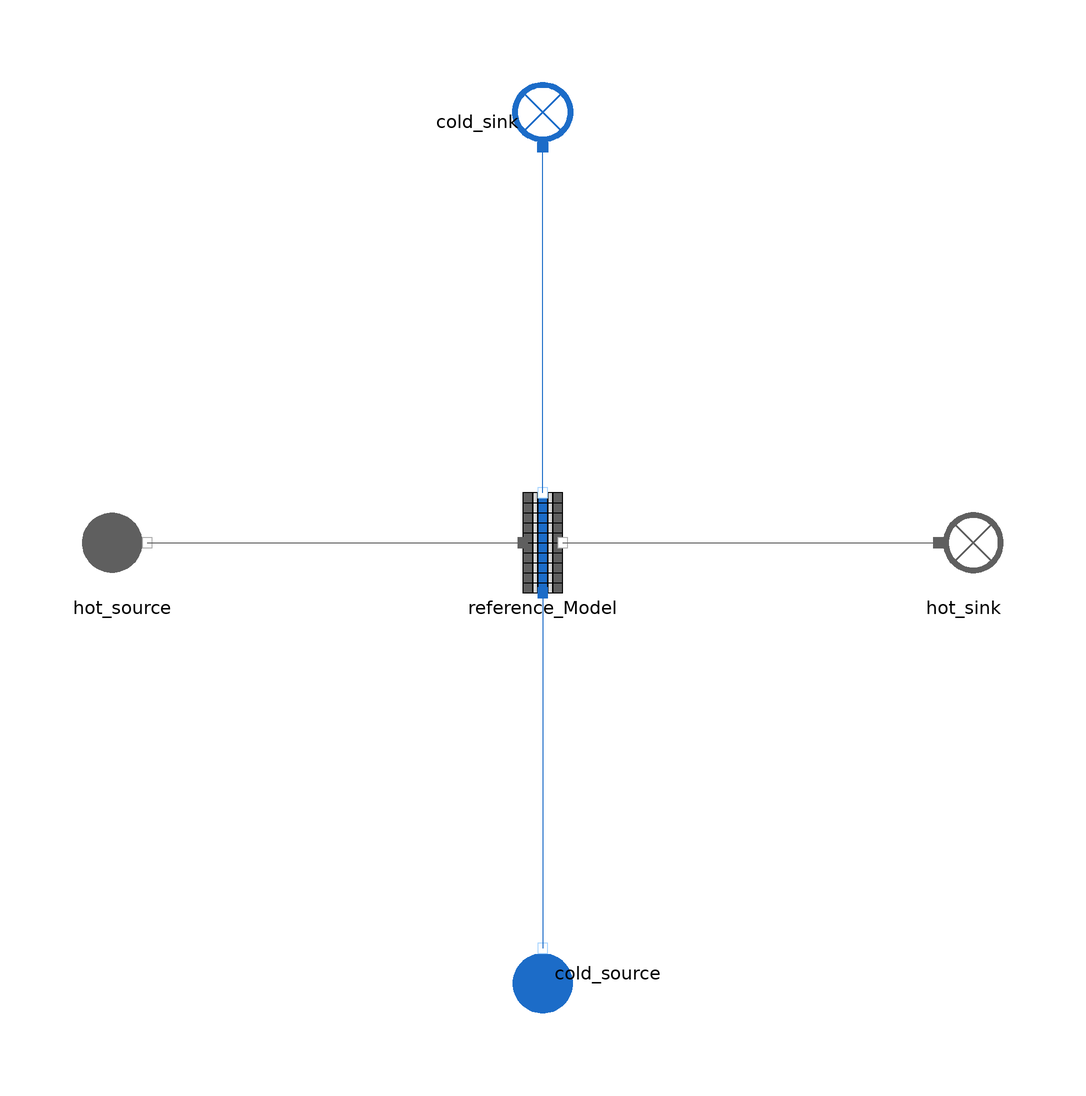

The component connection diagram of the Modelica model below, drawn from its own Placement and Line annotations.

model Base_model_OHTC_Test2
  import MetroscopeModelingLibrary.Utilities.Units;
  import MetroscopeModelingLibrary.Utilities.Units.Inputs;

    // Boundary conditions
  input Real P_hot_source(start = 1, min = 0, nominal = 1) "barA";
  input Real Q_hot_source(start = 661.61) "kg/s";
  input Utilities.Units.Temperature T_hot_source(start = 619.8) "degC";

  input Real P_cold_source(start = 165.4, min = 1.5, nominal = 100) "barA";
  input Utilities.Units.MassFlowRate Q_cold_source(start = 88.08) "kg/s";
  input Real T_cold_source(start = 535.5, min = 130, nominal = 150) "degC";

  WaterSteam.BoundaryConditions.Source cold_source annotation (Placement(transformation(
        extent={{-10,-10},{10,10}},
        rotation=90,
        origin={0,-86})));
  WaterSteam.BoundaryConditions.Sink cold_sink annotation (Placement(transformation(extent={{10,-10},{-10,10}},
        rotation=270,
        origin={0,84})));
  FlueGases.BoundaryConditions.Source hot_source annotation (Placement(transformation(extent={{-94,-10},{-74,10}})));
  FlueGases.BoundaryConditions.Sink hot_sink annotation (Placement(transformation(extent={{74,-10},{94,10}})));
  HeatExchangers.Simplified.Reference_Model                          reference_Model(
    D_out=38.1e-3,
    e=5.2e-3,
    L=19.81,
    N_tubes_row=126,
    Rows=4,
    fg_path_width=14.52,
    S_T=88e-3,
    S_L=117e-3,
    S_f=0.00833,
    H_fin=0.01295,
    e_fin=0.8e-3,
    N=10)                                                                                                    annotation (Placement(transformation(extent={{-10,-10},{10,10}})));
equation
  hot_source.Xi_out = {0.7481,0.1392,0.0525,0.0601,0.0};
  hot_source.P_out = P_hot_source*1e5;
  hot_source.T_out = T_hot_source + 273.15;
  hot_source.Q_out = - Q_hot_source;

  cold_source.P_out = P_cold_source*1e5;
  cold_source.T_out = 273.15 + T_cold_source;
  cold_source.Q_out = - Q_cold_source;

  connect(hot_source.C_out, reference_Model.fg_inlet) annotation (Line(points={{-79,0},{-4,0}}, color={95,95,95}));
  connect(reference_Model.fg_outlet, hot_sink.C_in) annotation (Line(points={{4,0},{79,0}}, color={95,95,95}));
  connect(reference_Model.water_inlet, cold_source.C_out) annotation (Line(points={{0,-10},{0,-81}},                                         color={28,108,200}));
  connect(reference_Model.water_outlet, cold_sink.C_in) annotation (Line(points={{0,10},{0,79}},                                       color={28,108,200}));
  annotation (Icon(coordinateSystem(preserveAspectRatio=false), graphics={
        Ellipse(lineColor={0,140,72},
                fillColor={255,255,255},
                fillPattern=FillPattern.Solid,
                extent={{-100,-100},{100,100}}),
        Polygon(lineColor={0,140,72},
                fillColor={0,140,72},
                pattern=LinePattern.None,
                fillPattern=FillPattern.Solid,
                points={{-36,60},{64,0},{-36,-60},{-36,60}})}),  Diagram(coordinateSystem(preserveAspectRatio=false)),
    experiment(
      StopTime=500,
      __Dymola_NumberOfIntervals=1000,
      __Dymola_Algorithm="Dassl"));
end Base_model_OHTC_Test2;